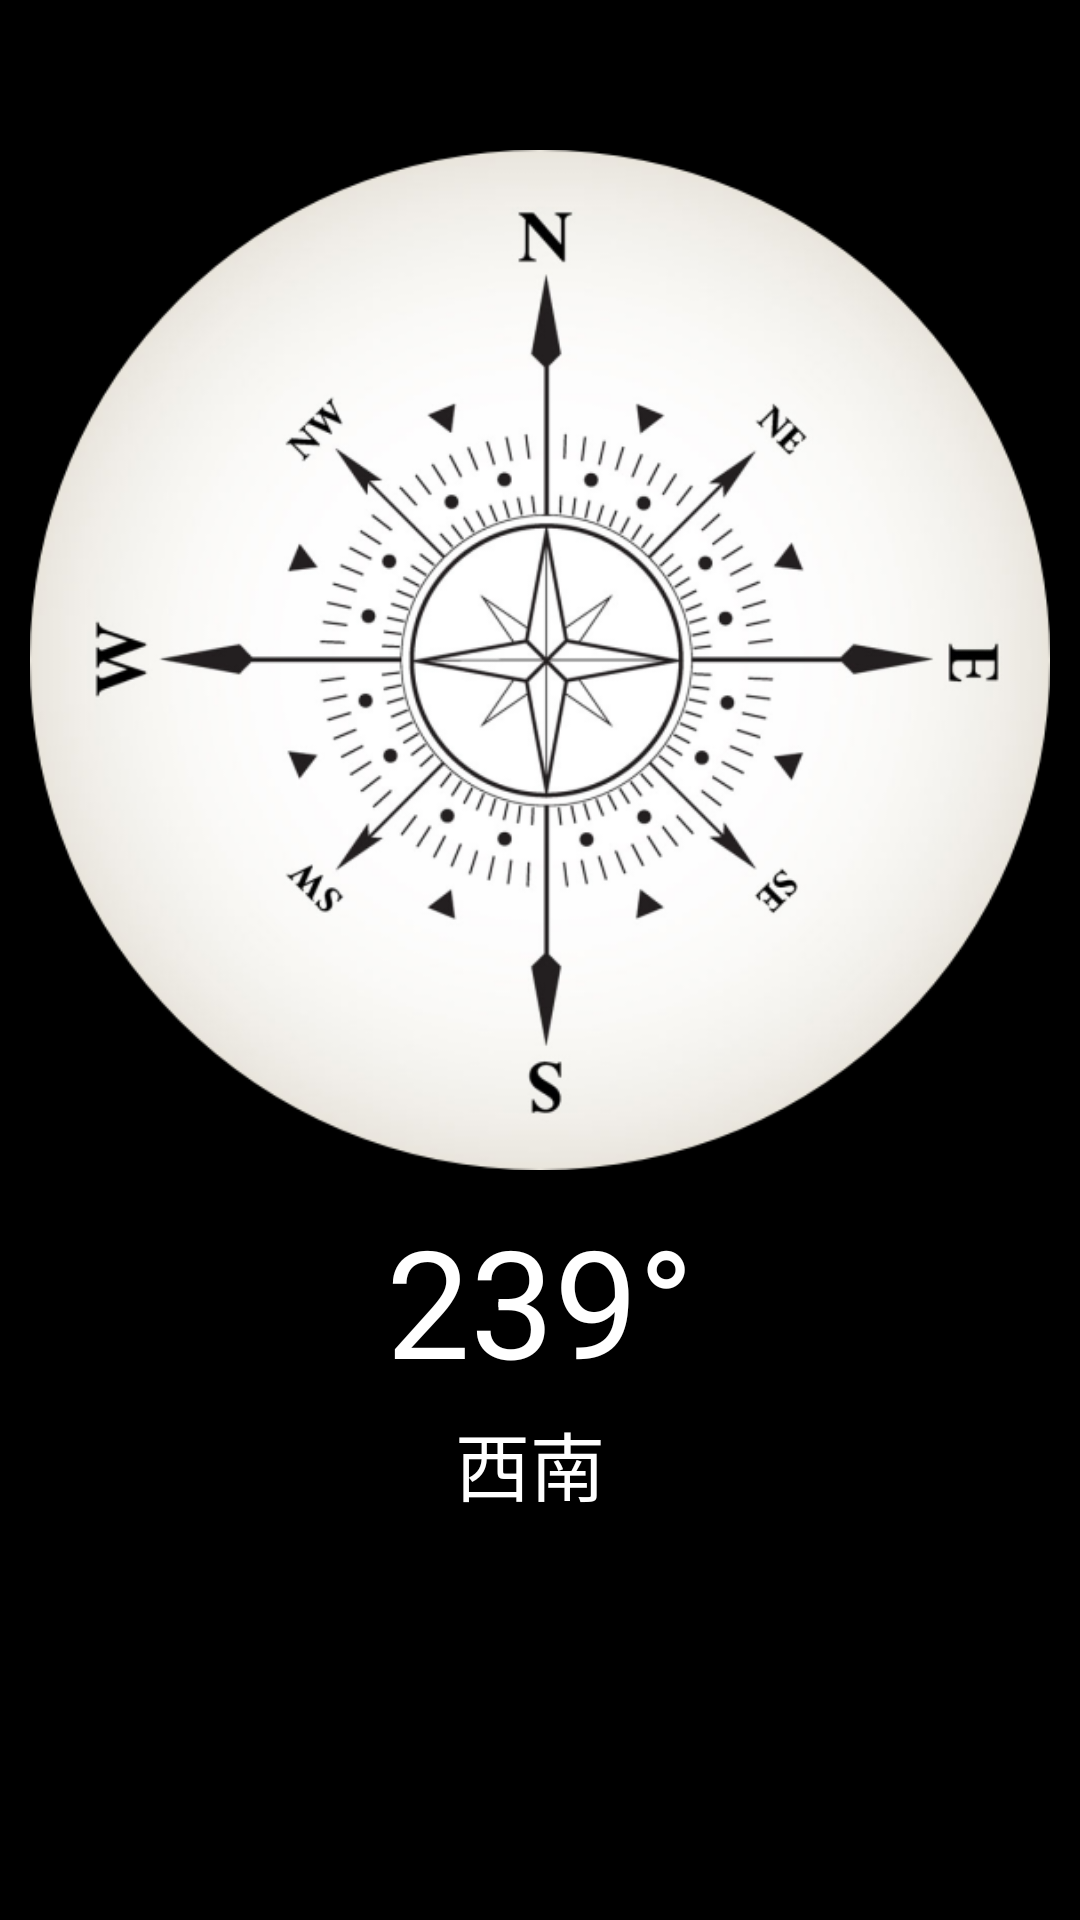

Produce the Android XML layout that renders to this screen, including the resource entries it uses.
<!-- AndroidManifest.xml: application theme AppTheme -->
<!-- res/layout/activity_compass.xml -->
<?xml version="1.0" encoding="utf-8"?>
<RelativeLayout xmlns:android="http://schemas.android.com/apk/res/android"
    xmlns:tools="http://schemas.android.com/tools"
    android:layout_width="match_parent"
    android:layout_height="match_parent"
    android:background="#000000"
    tools:context=".CompassActivity">

    <TextView
        android:id="@+id/tv1"
        android:layout_width="wrap_content"
        android:layout_height="wrap_content"
        android:layout_centerHorizontal="true"
        android:layout_marginTop="52dp"
        android:text="|"
        android:textColor="#5ddeaa"
        android:textSize="40dp"
        android:textStyle="bold" />

    <ImageView
        android:id="@+id/img"
        android:layout_width="340dp"
        android:layout_height="340dp"
        android:background="@drawable/cp"
        android:layout_centerHorizontal="true"
        android:layout_marginTop="50dp" />

    <TextView
        android:id="@+id/tv2"
        android:layout_width="wrap_content"
        android:layout_height="wrap_content"
        android:textSize="50sp"
        android:textColor="#FFFFFF"
        android:layout_below="@id/img"
        android:layout_marginTop="10dp"
        android:layout_centerHorizontal="true"
        android:text="239°" />

    <TextView
        android:id="@+id/tv3"
        android:layout_width="wrap_content"
        android:layout_height="wrap_content"
        android:textSize="25sp"
        android:textColor="#FFFFFF"
        android:layout_marginTop="3dp"
        android:layout_below="@id/tv2"
        android:layout_centerHorizontal="true"
        android:text="西南 " />

</RelativeLayout>
<!-- resources referenced by this layout -->
<resources>
  <!-- drawable cp: png bitmap (drawable, 159679 bytes) -->
  <style name="AppTheme" parent="android:Theme.Material.Light">
          
          <item name="colorPrimary">@color/colorPrimary</item>
          <item name="colorPrimaryDark">@color/colorPrimaryDark</item>
          <item name="colorAccent">@color/colorAccent</item>
      </style>
  <color name="colorPrimary">#06a9fa</color>
  <color name="colorPrimaryDark">#0c69eb</color>
  <color name="colorAccent">#FF4081</color>
</resources>
